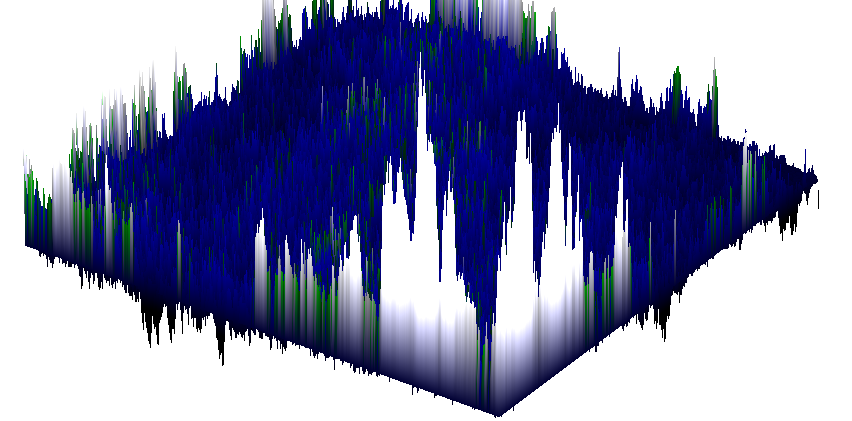

The file beside this chart, header and first rows:
-0.3999999999999999, -0.14999999999999988, -0.14999999999999994, -0.24999999999999992, -0.24999999999999986, -0.2999999999999998, -0.14999999999999994, -0.19999999999999993, -0.24999999999999992, -0.04999999999999996, 4.163336342344337e-17, 0.2500000000000001, 0.5, 0.5999999999999999, 0.3500000000000001, 0.5, 0.5, 0.3500000000000001, 0.05000000000000013, -0.09999999999999995, -0.14999999999999994, -0.3, -0.3000000000000001, -0.3500000000000001
, -0.5, 0, -0.1, -0.05, -0.05, -0.15, -0.1, 0, -0.1, 0.1, 0.1, -0.2, -0.15, -0.15, 0.05, -0.3, -0.15, -0.25, 0.05, 0.1, -0.05, -0.15, -0.15
, -0.65, -0.05, -0.05, 0, -0.1, -0.1, 0.05, -0.05, -0.1, 0, -0.1, 0.05, 0, -0.1, -0.05, -0.15, 0.05, -0.15, -0.15, -0.15, 0.15, 0.35, -0.1
, -0.65, -0.2, -0.2, -0.2, -0.2, -0.05, 0.1, 0, -0.15, -0.15, -0.15, -0.05, -0.1, 0, 0, -0.15, 0, -0.15, -0.1, -0.05, -0.15, 0.05, 0.05
, -0.6, -0.1, -0.05, -0.1, -0.15, 0, -0.05, -0.2, -0.05, -0.1, -0.15, -0.15, -0.1, -0.05, 0.05, 0, 0.1, -0.15, -0.05, -0.05, -0.05, 0, 0.2
, -0.85, -0.1, -0.05, -0.1, 0.1, 0.05, 0, -0.15, -0.05, 0, -0.05, -0.1, 0, 0, -0.05, 0.1, 0.1, 0.1, -0.05, -0.15, 0, 0, 0.2
, -0.9, 0, -0.05, 0, 0.2, -0.15, -0.1, -0.1, -0.05, 0, -0.05, -0.1, -0.05, -0.05, -0.1, -0.1, 0, 0.25, -0.15, 0, -0.05, -0.05, 0
, -0.85, -0.05, -0.05, 0.05, 0, -0.05, -0.05, 0, -0.05, -0.05, -0.1, -0.1, -0.05, -0.1, -0.2, -0.05, -0.05, 0.25, -0.05, -0.05, -0.1, -0.15, 0.1
, -0.8, -0.15, -0.05, 0, 0, 0, -0.05, 0, 0, -0.05, -0.15, -0.3, -0.2, -0.15, -0.15, -0.05, -0.15, -0.05, 0.1, -0.05, -0.15, 0, -0.05
, -0.55, 0, -0.05, 0, -0.05, -0.05, -0.1, -0.05, -0.05, -0.15, -0.15, 0, -0.1, -0.1, -0.2, -0.1, -0.05, 0.05, 0.15, 0.05, -0.05, 0.1, 0
, -0.55, -0.05, 0, 0.1, 0.05, 0, -0.05, 0, -0.1, 0, 0.05, 0.1, -0.05, -0.25, -0.15, 0, -0.05, -0.05, 0.1, 0.15, 0.1, 0, 0
, -0.5, -0.05, -0.15, 0, -0.05, 0, 0.1, 0.1, 0.05, -0.1, -0.1, -0.2, -0.2, 0.15, 0.15, 0.15, 0.1, -0.05, 0.2, 0.05, 0.2, 0, 0
, -0.3, -0.1, -0.05, -0.05, 0, -0.05, -0.15, -0.15, 0, -0.1, 0, 0.05, 0.15, 0.05, 0, -0.05, -0.1, 0.25, 0.2, 0.25, 0.35, 0.15, 0
, -0.35, 0.05, 0, -0.1, -0.05, -0.1, 0.05, 0.05, -0.05, 0.15, -0.05, -0.05, -0.05, -0.2, -0.2, 0, -0.05, 0.05, 0, 0.1, 0, 0.2, 0.15
, -0.35, -0.15, 0, 0.05, 0.2, 0.25, 0.1, 0.1, -0.1, -0.1, 0.05, -0.1, -0.1, -0.05, -0.1, -0.05, -0.05, 0, 0, 0.1, -0.1, 0.15, 0.1
, -0.15, 0.05, 0.1, 0.1, -0.15, 0, 0, 0, -0.1, 0, 0, 0, 0, 0, -0.15, 0, -0.1, 0, 0.1, -0.05, 0, 0.1, 0.05
, 1.249000902703301e-16, -0.15, 0, -0.05, -0.1, 0.1, 0.1, -0.1, 0, -0.05, -0.1, 0.1, 0, 0, -0.05, -0.05, -0.05, -0.15, 0, -0.05, -0.05, 0.1, 0
, 0.15, -0.2, -0.1, -0.05, -0.05, -0.05, 0.05, -0.15, -0.05, -0.05, 0, 0, 0.1, 0, -0.05, 0.05, -0.15, -0.1, -0.05, -0.05, -0.1, 0, -0.05
, 0.15, 0.05, -0.1, -0.15, -0.05, -0.05, -0.1, 0, 0, -0.05, 0, 0, 0, 0.05, 0.05, -0.05, -0.1, -0.05, 0.1, -0.1, -0.1, 0.05, -0.2
, 0.15, 0, -0.05, -0.1, 0, 0, -0.05, 0.1, -0.05, 0, 0, 0, -0.05, 0, 0, -0.05, -0.05, -0.05, 0.05, 0, 0, 0, -0.1
, 0.2, -0.1, -0.05, -0.05, 0.05, -0.2, -0.1, 0.05, 0, 0, 0, -0.1, -0.05, 0.05, 0.2, -0.1, -0.05, -0.1, 0.1, -0.05, -0.05, -0.1, 0.05
, 0.05, 0.05, -0.15, -0.05, 0, -0.25, -0.2, 0, -0.05, -0.1, -0.1, 0, -0.05, 0.1, 0.05, -0.05, 0, -0.05, 0, 0.1, -0.1, -0.1, 0.05
, 8.326672684688674e-17, 0.05, -0.1, 0, 0.05, -0.2, -0.05, 0, -0.1, -0.05, -0.05, -0.05, -0.1, 0.05, 0.1, -0.05, 0, -0.05, -0.1, 0.05, -0.1, 0, 0.1
, 0.05, -0.2, 0.05, 0.1, -0.1, -0.15, -0.1, 0, 0, 0, 0, 0, -0.05, 0.1, 0, -0.1, -0.05, 0, -0.05, 0, 0.1, 0.05, 0.15
, 0.1, -0.1, -0.05, -0.15, 0, -0.2, 0, 0.1, -0.1, -0.05, -0.05, -0.05, 0, 0, 0, -0.1, -0.1, -0.1, -0.05, -0.05, 0, 0.15, 0
, 0.45, 0.05, 0, -0.1, -0.1, -0.15, -0.15, 0.05, -0.1, -0.05, -0.05, -0.05, -0.05, -0.2, 0, 0, 0, 0, -0.05, -0.15, -0.15, -0.1, 0.05
, 0.65, -0.1, -0.05, -0.1, -0.1, -0.15, -0.15, -0.05, 0.05, -0.05, 0.05, 0.1, 0.05, 0.05, 0.2, 0.1, 0.1, 0.1, 0.1, 0.05, 0.05, 0, -0.1
, 0.55, -0.05, -0.1, -0.1, -0.05, 0.05, 0, 0.1, 0.2, 0.15, 0.05, 0, 0, 0, 0.05, -0.05, -0.1, -0.05, -0.1, -0.05, -0.05, 0.1, -0.05
, 0.6, -0.15, -0.1, 0.2, -0.05, 0.1, -0.05, -0.05, -0.05, 0.15, 0.1, 0, 0, 0, 0.05, -0.05, 0, -0.05, 0, 0.1, 0, 0.15, -0.2
, 0.75, -0.15, -0.05, 0.15, 1.3877787807814457e-17, -0.15, 0.05, 0, 0.1, 0.1, 0.2, 0.1, 0.05, -0.05, 0.1, -0.05, -0.1, -0.1, 0, 0.05, -0.2, -0.2, -0.15
, 0.55, 0, -0.2, 0.05, -0.1, -0.05, -0.05, 0, 0.05, -0.05, 0.1, 0.05, 0.1, 0.05, 0.15, -0.1, 0.05, 0.1, 0, 0, -0.15, -0.05, -0.2
, 0.4, -0.15, 0.05, 0, -0.05, -0.05, -0.05, 0.1, 0, -0.05, -0.1, -0.05, 0.05, 0, 0.25, 0.25, 0.3, 0, 0.05, -0.15, -0.15, -0.15, -0.05
, 0.4, -0.05, -0.1, -0.1, 0.15, -0.15, 0.05, -0.1, 0, 0, 0, 0, 0.05, 0.15, 0.2, 0.1, -0.05, 0.15, 0.3, 0.05, 0, -0.1, 0
, 0.4, 0.05, -0.25, -0.15, 0.05, 0.15, 0.1, 0, -0.1, 0.05, 0.05, 0.1, 0.05, 0.15, 0.05, 0.05, 0, -0.05, 0, 0.25, 0.15, 0.05, 0.15
, 0.25, 0.1, -0.15, -0.1, 0.05, 0.35, 0, -0.15, -0.1, -0.1, 0, 0.2, 0.2, 0, 0.1, 0.2, 0, -0.1, 0.15, -0.05, -0.05, -0.05, -0.1
, 0.1, 0.05, -0.15, 0.05, 0, 0.15, -0.05, -0.05, 0, 0.15, 0.05, -0.05, 0, 0.1, 0.1, 0.1, 0, 0.05, 0.05, 0, 0, 0, 0.05
, 9.71445146547012e-17, 0.2, 0.1, -0.1, 0, 0.1, 0.15, 0.15, -0.1, 0, -0.05, -0.05, -0.05, 0, 0.2, 0.3, 0.2, 0.1, 0.05, 0.1, 0.1, -0.1, 0
, 0.1, 0.25, -0.05, 0.15, 0.3, -0.05, 0.2, 0.2, 0.1, 0.1, -0.1, -0.15, 0, -0.05, -0.05, 0.05, 0.15, 0.25, 0.3, 0.1, 0, -0.05, 0.05
, 0.2, 0.25, 0.2, 0, -0.05, -0.05, 0.15, 0, 0.1, 0.2, 0.15, 0.1, -0.05, -0.15, -0.05, -0.1, 0.1, 0.1, 0.05, -0.05, 0.05, 0.1, -0.05
, 0.35, 0, 0.15, -0.1, -0.2, 0.1, 0.15, 0.1, 0.2, 0.2, -0.05, 0.05, 0.1, 0.05, -0.1, 0.1, -0.15, -0.05, 0.15, -0.05, 0.05, 0, -0.15
, 0.25, 0.25, 0.35, 0, 0, 0, 0.3, 0.3, 0.2, 0.2, 0.2, 0.1, 0.05, 0.05, -0.1, -0.05, -0.1, -0.15, 0.05, -0.15, -0.05, -0.15, 0
, 0.25, 0, 0.2, -0.15, -0.1, 0, 0.15, 0.2, 0.2, 0.3, 0.2, 0, 0, 0, 0.15, -0.05, -0.05, -0.2, -0.05, 0.1, -0.3, -0.05, 0.05
, 0.3, 0.05, 0.15, -0.15, -0.05, 0.15, 0.15, 0.2, 0, 0.2, -0.05, 0, 0.1, 0, -0.05, 0.05, -0.05, -0.2, -0.1, 0, 0.1, 0.05, -0.05
, 0.2, 0, 0.1, 0, 0.2, 0, -0.05, 0.05, 0, 0.15, 0.05, 0, 0, 0.1, 0, -0.1, -0.15, 0.1, 0.15, 0, 0.15, -0.1, -0.05
, 0.2, 0.05, 0.15, 0.15, -0.15, -0.05, -0.1, 0.1, 0, -0.1, 0.15, 0.05, -0.05, 0.05, 0, 0, -0.05, 0.05, -0.1, 0.05, -0.1, 0.15, -0.05
, 0.45, 0.05, 0.2, -0.15, 0.05, 0.1, -0.05, 0.05, 0, 0, 0.1, 0.05, 0.05, -0.05, -0.05, 0.1, 0.15, 0.05, 0.05, 0, -0.05, 0.1, -0.2
, 0.65, -0.1, 0.05, -0.05, -0.15, 0.1, 0.05, 0.15, 0, 0, 0.05, -0.05, 0.05, 0.05, 0.05, 0.05, 0.15, -0.1, -0.1, -0.05, 0.25, 0.15, -0.15
, 0.45, 0.1, 0, -0.15, 0, 0, -0.05, -0.1, 0.15, 0.05, 0.15, 0.05, -0.05, 0.05, 0.15, 0.15, -0.05, 0.1, -0.1, 0.05, 0.3, 0.2, 0.25
, 0.35, 0.1, 0.05, -0.05, -0.05, -0.1, -0.25, -0.15, 0.05, 0.2, 0.15, 0, 0.15, 0.1, 0, 0.2, 0.1, 0.15, -0.05, -0.05, 0.2, 0.3, 0.05
, 0.2, 0.05, -0.1, -0.2, -0.05, -0.05, -0.1, -0.05, 0.05, 0, 0, 0.1, 0.15, -0.05, 0, 0.1, -0.05, 0, 0.05, 0.05, 0.3, 0.05, 0.1
, 0.1, 0.1, 0.15, 0.05, 1.3877787807814457e-17, 0, -0.05, 0, 0.05, 0.2, 0.1, 0.15, 0.1, 0.1, 0, -0.1, 0, 0.05, 0.1, 0.25, -0.15, -0.05, 0.05
, 0.15, 0.05, 0.05, 0.1, 0.05, -0.15, -0.1, -0.1, -0.05, 0.25, 0.1, -0.05, -0.15, 0, 0.25, 0.05, -0.05, -0.15, -0.1, 0.15, 0.1, 0.05, 0.1
, 0.25, 0, -0.05, -0.15, -0.25, 1.3877787807814457e-17, -0.25, -0.15, -0.15, 0, 0.3, 0.05, 0.05, 0.1, 0.15, 0, 0, 0, 0.1, 0.1, 0, -0.05, 0.05
, 0.35, 1.3877787807814457e-17, 0.05, -0.1, -0.1, 0.15, 0.1, 0.05, -0.05, 0.15, 0.3, 0.3, 0.1, 0.1, 0, -0.05, 0.05, 0.2, 0.1, 0.1, 0.1, 0.1, 0.05
, 0.3, -0.1, -0.15, -0.2, -0.05, -0.05, 0.05, -0.15, 0.1, 0.15, 0.2, 0, 0.15, 0.05, 0.1, 0.15, 0.2, 0.05, 0.3, 0.1, 0, -0.05, 0.05
, 0.4, -0.15, 0, -0.05, 0.1, 0, 0.05, -0.05, 0.05, 0.45, -0.1, -0.05, 0, 0.1, 0.4, 0.4, 0.05, -0.1, 0.15, 0.15, -0.05, 0.1, 0.1
, 0.35, -0.05, -0.2, 0.1, 0, 0, 0, 0.1, 0.1, 0.1, 0.05, 0.1, 0.1, 0.3, 0.4, 0.4, 0.35, 0.25, 0.2, 0.1, 0.4, 0.2, 0.1
, 0.1, -0.05, -0.1, 0.15, 0, 0, 0.1, 0.05, 0.2, 0.15, 0.2, 0.25, 0.25, -0.05, 0, -0.05, 0.1, 0.15, 0.05, 0.1, 0.2, 0.2, 0.05
, 0.15, -0.1, 0.05, -0.1, 0.2, 0.2, 0.1, 0.25, 0.3, 0.35, -0.05, -0.1, -0.05, 0.05, 0.2, -0.05, -0.05, 0.15, 0.05, 0.2, 0.05, 0.05, -0.05
, 0.25, 0, 0.15, 0, 0, 0.2, 0.2, -0.1, 0.3, 0.2, -0.05, -0.1, -0.1, 0, 0, 0.2, 0.3, 0.1, 0.1, 0.05, 0.2, 0.2, 0.4
, 0.15, 0.05, 0.3, 0.05, 0.2, 0.2, 0.05, 0.15, 0.3, 0, -0.05, -0.05, -0.05, -0.05, 0, 0.3, 0.2, 0.15, -0.05, 0.05, 0.05, 0.05, 0.3
... 440 more rows
